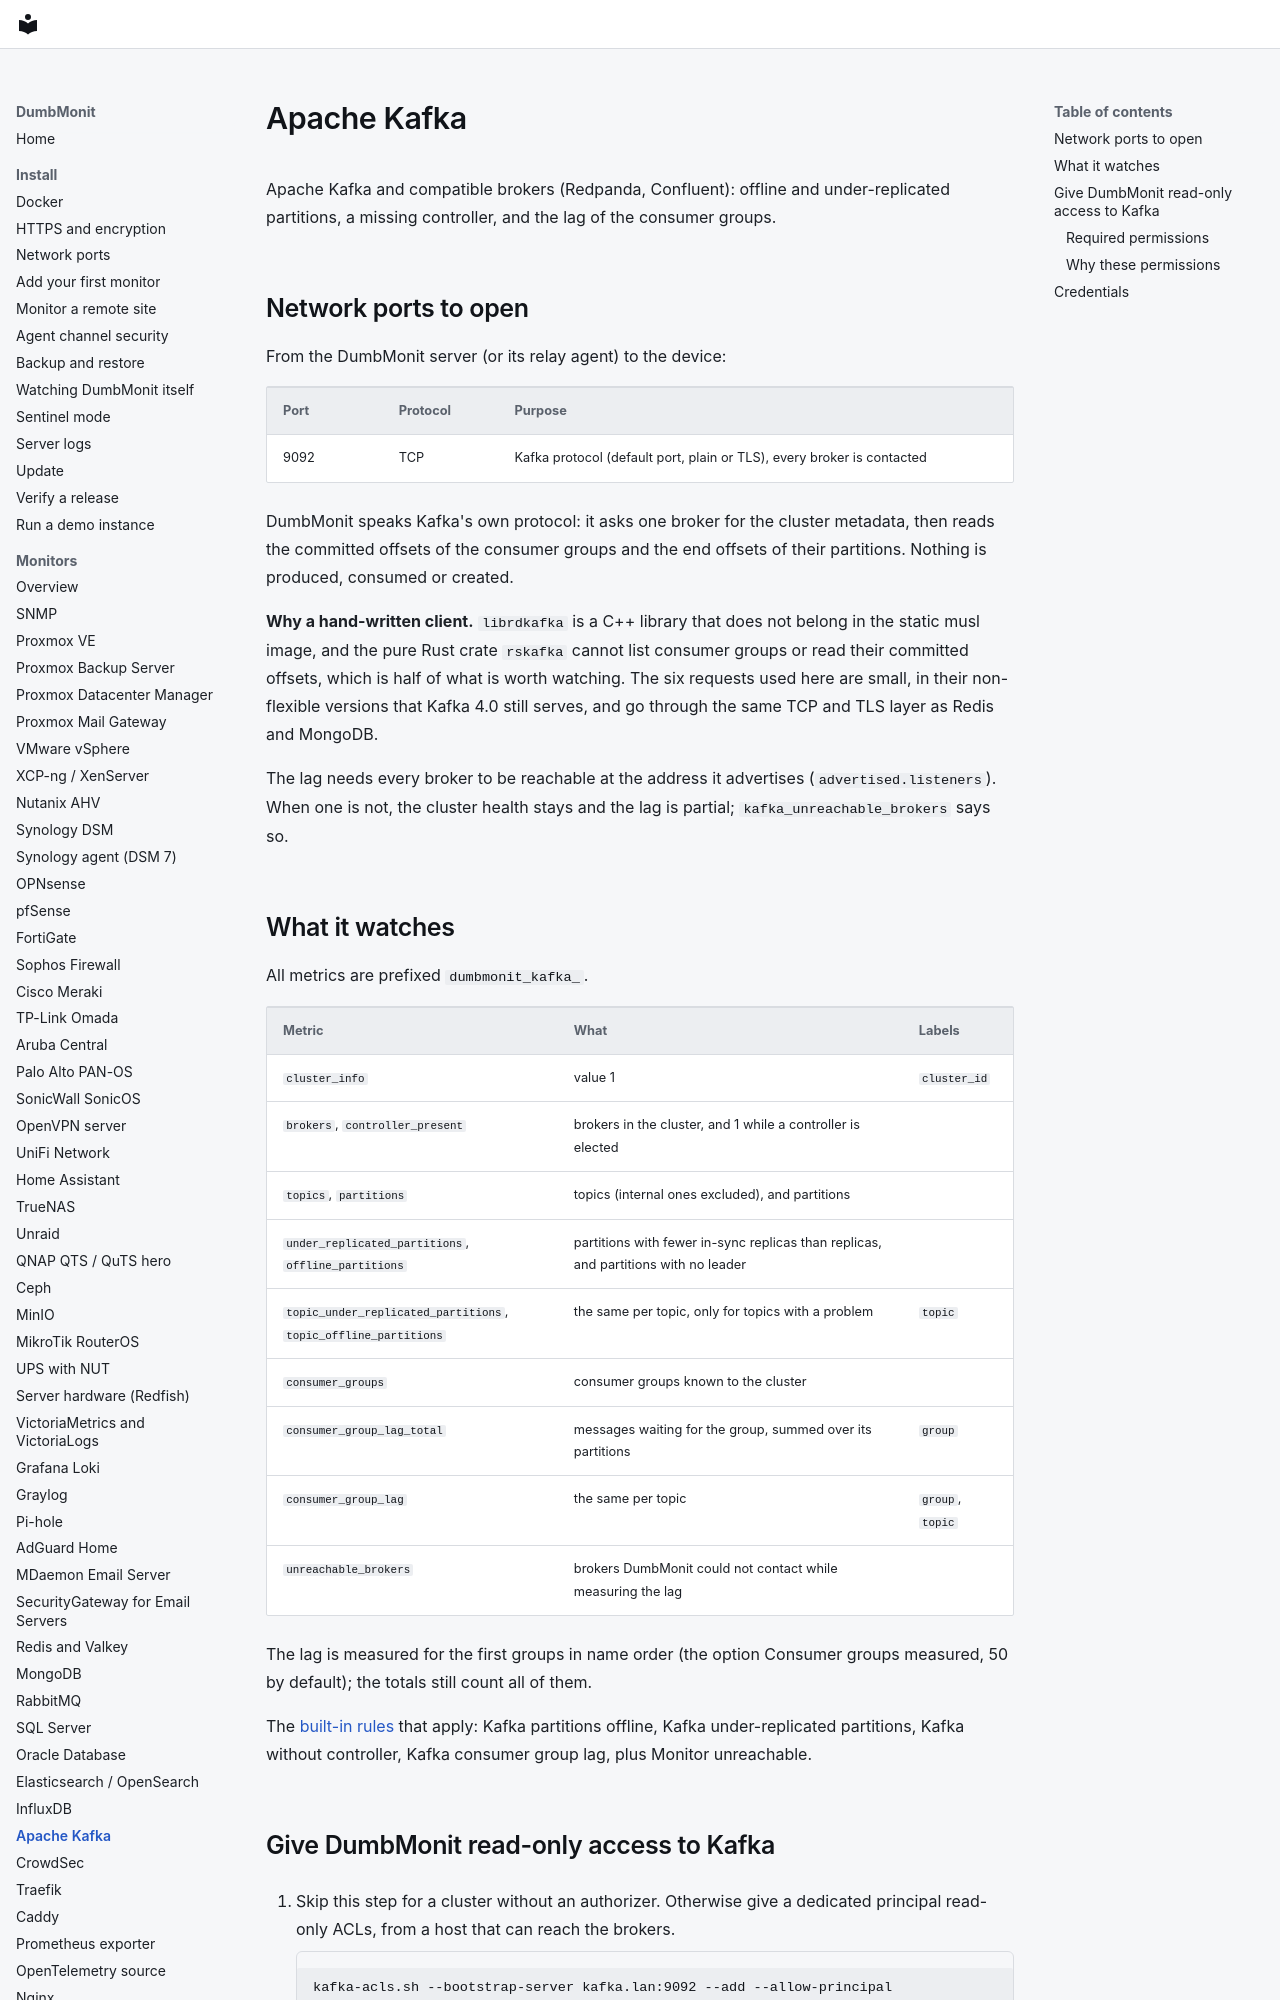

repository: laupernoe/dumbmonit · page: devices/kafka/index.html · generator: mkdocs

# Apache Kafka

Apache Kafka and compatible brokers (Redpanda, Confluent): offline and under-replicated partitions, a missing controller, and the lag of the consumer groups.

## Network ports to open

From the DumbMonit server (or its relay agent) to the device:

| Port | Protocol | Purpose |
|---|---|---|
| 9092 | TCP | Kafka protocol (default port, plain or TLS), every broker is contacted |

DumbMonit speaks Kafka's own protocol: it asks one broker for the cluster metadata, then reads the committed offsets of the consumer groups and the end offsets of their partitions. Nothing is produced, consumed or created.

**Why a hand-written client.** `librdkafka` is a C++ library that does not belong in the static musl image, and the pure Rust crate `rskafka` cannot list consumer groups or read their committed offsets, which is half of what is worth watching. The six requests used here are small, in their non-flexible versions that Kafka 4.0 still serves, and go through the same TCP and TLS layer as Redis and MongoDB.

The lag needs every broker to be reachable at the address it advertises (`advertised.listeners`). When one is not, the cluster health stays and the lag is partial; `kafka_unreachable_brokers` says so.
